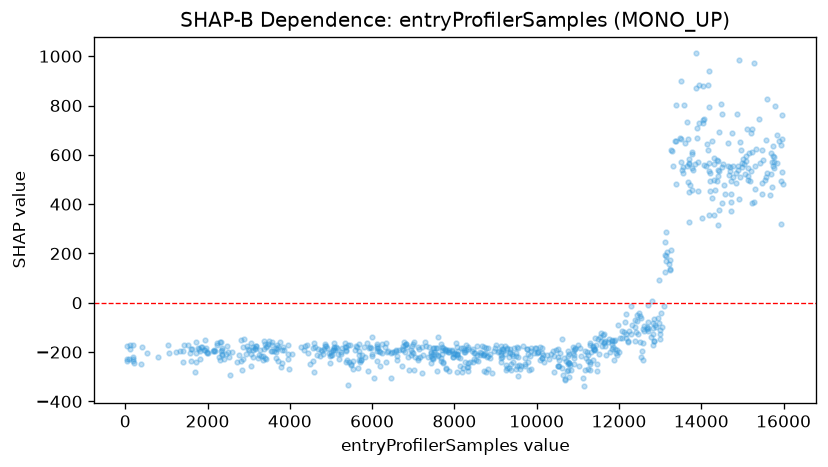

Data behind this chart, as committed beside it:
feature_value, shap_value
46.0, -229
47.0, -176.3
52.0, -238.2
89.0, -226.9
111.0, -171.2
119.0, -189.4
184.0, -227.5
185.0, -170.4
189.0, -237.8
192.0, -220.4
212.0, -242.6
391.0, -249.6
409.0, -180.3
526.0, -204.7
790.0, -221.3
1035, -173.1
1056, -204.4
1245, -198.3
1338, -196.8
1395, -197.1
1404, -242
1416, -170.8
1531, -173
1564, -203.4
1598, -237.2
1604, -189.2
1618, -186.4
1687, -281.1
1708, -239.7
1710, -161
1724, -202.2
1775, -182.5
1791, -186
1805, -226.7
1811, -195.5
1850, -177.5
1862, -180.7
1907, -189.9
1945, -150.5
1947, -190.2
1951, -184.8
1982, -198
1988, -201.8
2015, -203.4
2143, -195.8
2149, -190.9
2153, -194.9
2187, -193.6
2223, -172.9
2229, -162.3
2278, -220.3
2303, -233.9
2313, -157.3
2320, -157.1
2324, -197.5
2346, -207.1
2357, -190.4
2359, -210.9
2361, -184.4
2390, -229.1
... 703 more rows
